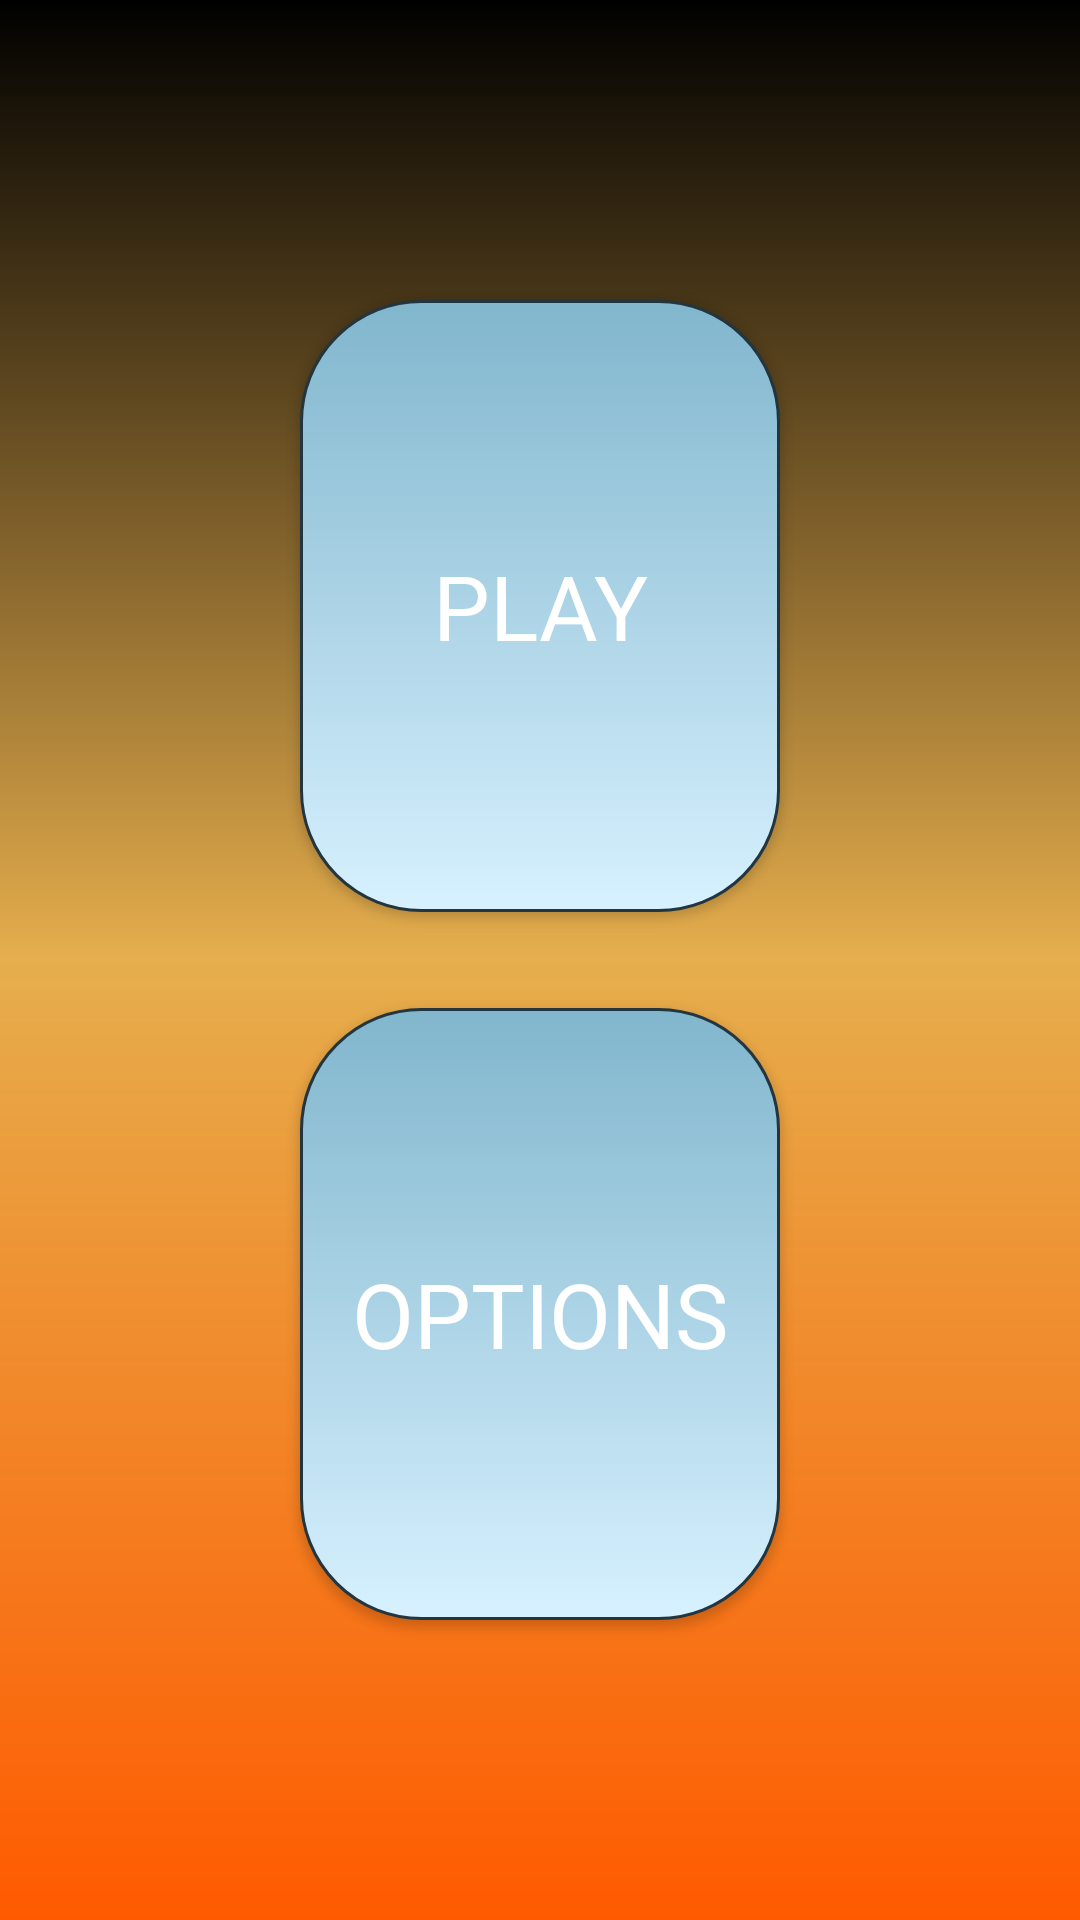

Layout XML and referenced resources for this Android screen:
<!-- AndroidManifest.xml: application theme AppTheme -->
<!-- res/layout/activity_main_menu.xml -->
<LinearLayout xmlns:android="http://schemas.android.com/apk/res/android"
    android:layout_width="match_parent"
    android:layout_height="match_parent"
    android:orientation="vertical"
    android:background="@drawable/sky" >

        <Button android:id="@+id/play_button"
            style="@style/Menu_Button1"
            android:layout_weight="1"
            android:layout_width="match_parent"
            android:layout_height="0dp"
            android:text="@string/title_activity_play"
            android:onClick="playClick"
            android:layout_marginTop="100dp"
            android:layout_marginBottom="16dp"
            android:layout_marginLeft="100dp"
            android:layout_marginRight="100dp" />

        <Button android:id="@+id/options_button"
            style="@style/Menu_Button1"
            android:layout_weight="1"
            android:layout_width="match_parent"
            android:layout_height="0dp"
            android:text="@string/title_activity_options_menu"
            android:onClick="optionsClick"
            android:layout_marginBottom="100dp"
            android:layout_marginLeft="100dp"
            android:layout_marginRight="100dp"
            android:layout_marginTop="16dp" />

</LinearLayout>
<!-- resources referenced by this layout -->
<resources>
  <!-- drawable sky (drawable) -->
  <?xml version="1.0" encoding="utf-8"?>
  <shape xmlns:android="http://schemas.android.com/apk/res/android">
  
      <gradient
          android:angle="270"
          android:startColor="#ff000000"
          android:centerColor="#ffe6ae4d"
          android:endColor="#ffff5a00"
          />
  
      
          
          
          
  
  </shape>
  <string name="title_activity_options_menu">Options</string>
  <string name="title_activity_play">Play</string>
  <style name="Menu_Button1" parent="android:Widget">
          <item name="android:background">@drawable/button</item>
          <item name="android:textColor">#FFFFFFFF</item>
          <item name="android:textSize">30dp</item>
          <item name="android:textAllCaps">true</item>
      </style>
  <style name="AppTheme" parent="Theme.AppCompat.Light.NoActionBar">
          
          <item name="android:windowFullscreen">true</item>
      </style>
  <!-- drawable button (drawable) -->
  <?xml version="1.0" encoding="utf-8"?>
  <selector xmlns:android="http://schemas.android.com/apk/res/android">
      <item android:state_pressed="true"
          android:drawable="@drawable/button_pressed_1" /> 
      <item android:drawable="@drawable/button_norm_1" /> 
  </selector>
  <!-- drawable button_pressed_1 (drawable) -->
  <?xml version="1.0" encoding="utf-8"?>
  <shape xmlns:android="http://schemas.android.com/apk/res/android">
  
      <solid
          android:color="#ffcff0ff" />
  
      <stroke
          android:color="#ff23353e"
          android:width="1dp" />
  
      <corners
          android:radius="40dp" />
  
  </shape>
  <!-- drawable button_norm_1 (drawable) -->
  <?xml version="1.0" encoding="utf-8"?>
  <shape xmlns:android="http://schemas.android.com/apk/res/android">
  
      <gradient
          android:startColor="#ff81b6cd"
          android:endColor="#ffd7f1ff"
          android:angle="270" />
  
      <stroke
          android:color="#ff23353e"
          android:width="1dp" />
  
      <corners
          android:radius="40dp" />
  
  </shape>
</resources>
